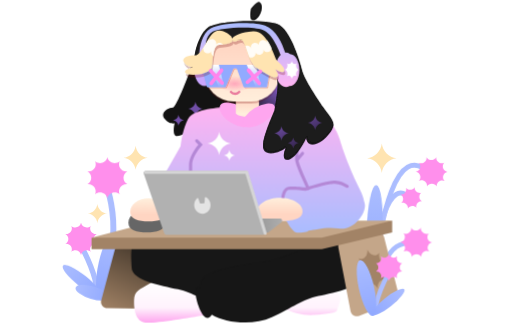
t = 0.00 s
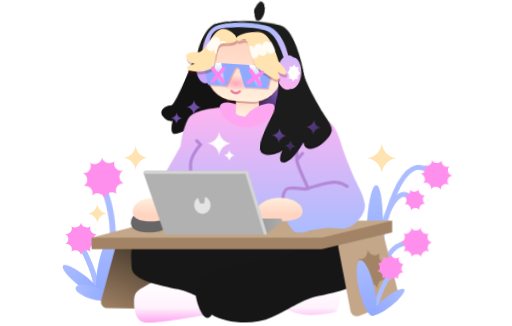
t = 0.53 s
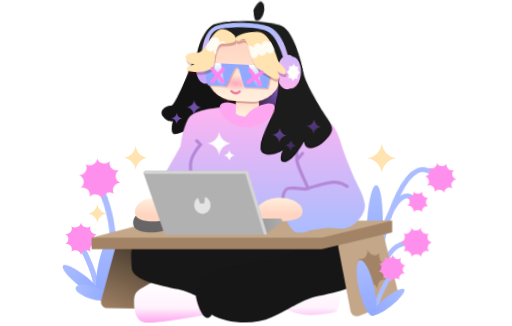
t = 1.00 s
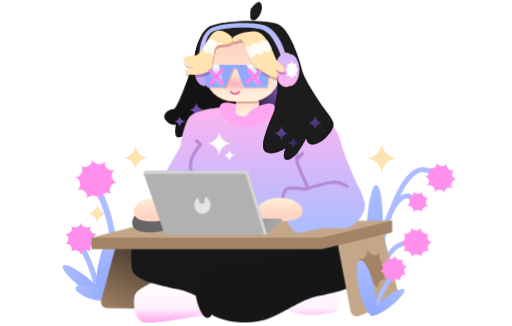
t = 1.50 s
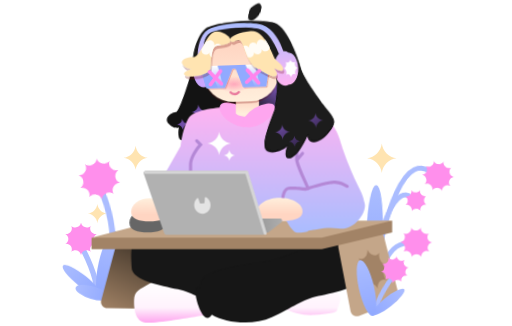
t = 1.95 s
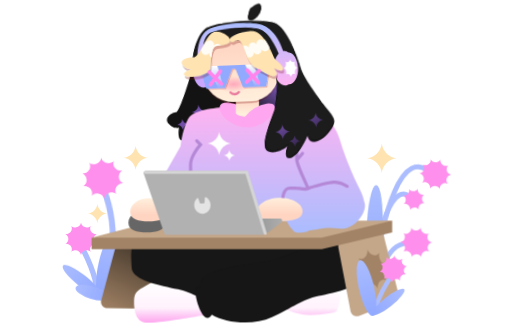
t = 2.40 s

The animated SVG that drew these frames (rendered in a browser with its animation timeline set to each time). Animation: 7 CSS @keyframes rules; one cycle of 3.00 s, repeats indefinitely.

<svg id="eVC5Uui218p1" xmlns="http://www.w3.org/2000/svg" xmlns:xlink="http://www.w3.org/1999/xlink" viewBox="0 0 1459 929" shape-rendering="geometricPrecision" text-rendering="geometricPrecision" project-id="f244a086805549b7b3a05225173aedd6" export-id="7b1356ec488843b8b886c7b749a3605d" cached="false">
<style><![CDATA[
#eVC5Uui218p8_tr {animation: eVC5Uui218p8_tr__tr 3000ms linear infinite normal forwards}@keyframes eVC5Uui218p8_tr__tr { 0% {transform: translate(323.004852px,682.7905px) rotate(0deg)} 50% {transform: translate(323.004852px,682.7905px) rotate(-10.710864deg)} 100% {transform: translate(323.004852px,682.7905px) rotate(0deg)}} #eVC5Uui218p15_tr {animation: eVC5Uui218p15_tr__tr 3000ms linear infinite normal forwards}@keyframes eVC5Uui218p15_tr__tr { 0% {transform: translate(1060.175834px,767.357px) rotate(0deg)} 40% {transform: translate(1060.175834px,767.357px) rotate(6.554405deg)} 100% {transform: translate(1060.175834px,767.357px) rotate(0deg)}} #eVC5Uui218p24_tr {animation: eVC5Uui218p24_tr__tr 3000ms linear infinite normal forwards}@keyframes eVC5Uui218p24_tr__tr { 0% {transform: translate(693.533011px,169.030762px) rotate(0deg)} 26.666667% {transform: translate(693.533011px,169.030762px) rotate(2.736818deg)} 73.333333% {transform: translate(693.533011px,169.030762px) rotate(-5.132941deg)} 100% {transform: translate(693.533011px,169.030762px) rotate(0deg)}} #eVC5Uui218p39_to {animation: eVC5Uui218p39_to__to 3000ms linear infinite normal forwards}@keyframes eVC5Uui218p39_to__to { 0% {transform: translate(420.5px,613.5px)} 40% {transform: translate(436.352356px,613.5px)} 70% {transform: translate(420.5px,613.5px)} 100% {transform: translate(420.5px,613.5px)}} #eVC5Uui218p53_tr {animation: eVC5Uui218p53_tr__tr 3000ms linear infinite normal forwards}@keyframes eVC5Uui218p53_tr__tr { 0% {transform: translate(1067.619904px,882.232001px) rotate(0deg)} 70% {transform: translate(1067.619904px,882.232001px) rotate(8.690521deg)} 100% {transform: translate(1067.619904px,882.232001px) rotate(0deg)}} #eVC5Uui218p58_tr {animation: eVC5Uui218p58_tr__tr 3000ms linear infinite normal forwards}@keyframes eVC5Uui218p58_tr__tr { 0% {transform: translate(699.062px,289px) rotate(0deg)} 23.333333% {transform: translate(699.062px,289px) rotate(5deg)} 50% {transform: translate(699.062px,289px) rotate(0deg)} 73.333333% {transform: translate(699.062px,289px) rotate(-3deg)} 100% {transform: translate(699.062px,289px) rotate(0deg)}} #eVC5Uui218p64_tr {animation: eVC5Uui218p64_tr__tr 3000ms linear infinite normal forwards}@keyframes eVC5Uui218p64_tr__tr { 0% {transform: translate(718px,54.651855px) rotate(0deg)} 23.333333% {transform: translate(718px,54.651855px) rotate(-20deg)} 50% {transform: translate(718px,54.651855px) rotate(0deg)} 73.333333% {transform: translate(718px,54.651855px) rotate(20deg)} 100% {transform: translate(718px,54.651855px) rotate(0deg)}}
]]></style>
<defs><linearGradient id="eVC5Uui218p11-fill" x1="0" y1="-69.171" x2="0" y2="69.171" spreadMethod="pad" gradientUnits="userSpaceOnUse" gradientTransform="translate(0 0)"><stop id="eVC5Uui218p11-fill-0" offset="0%" stop-color="#abbdff"/><stop id="eVC5Uui218p11-fill-1" offset="100%" stop-color="#91a9ff"/></linearGradient><linearGradient id="eVC5Uui218p12-fill" x1="0" y1="-96.379" x2="0" y2="96.379" spreadMethod="pad" gradientUnits="userSpaceOnUse" gradientTransform="translate(0 0)"><stop id="eVC5Uui218p12-fill-0" offset="0%" stop-color="#abbdff"/><stop id="eVC5Uui218p12-fill-1" offset="100%" stop-color="#91a9ff"/></linearGradient><linearGradient id="eVC5Uui218p13-fill" x1="0" y1="-50.342" x2="0" y2="50.342" spreadMethod="pad" gradientUnits="userSpaceOnUse" gradientTransform="translate(0 0)"><stop id="eVC5Uui218p13-fill-0" offset="0%" stop-color="#abbdff"/><stop id="eVC5Uui218p13-fill-1" offset="100%" stop-color="#91a9ff"/></linearGradient><linearGradient id="eVC5Uui218p21-fill" x1="0" y1="-126.5" x2="0" y2="126.5" spreadMethod="pad" gradientUnits="userSpaceOnUse" gradientTransform="translate(0 0)"><stop id="eVC5Uui218p21-fill-0" offset="0%" stop-color="#abbdff"/><stop id="eVC5Uui218p21-fill-1" offset="100%" stop-color="#91a9ff"/></linearGradient><linearGradient id="eVC5Uui218p22-fill" x1="421.536" y1="678.943" x2="321.352" y2="895.932" spreadMethod="pad" gradientUnits="userSpaceOnUse" gradientTransform="translate(0 0)"><stop id="eVC5Uui218p22-fill-0" offset="0%" stop-color="#3c3126"/><stop id="eVC5Uui218p22-fill-1" offset="100%" stop-color="#a28366"/></linearGradient><linearGradient id="eVC5Uui218p23-fill" x1="675.766" y1="802.076" x2="675.766" y2="919.23" spreadMethod="pad" gradientUnits="userSpaceOnUse" gradientTransform="translate(0 0)"><stop id="eVC5Uui218p23-fill-0" offset="0%" stop-color="#fff"/><stop id="eVC5Uui218p23-fill-1" offset="63.6269%" stop-color="#fff3fd"/><stop id="eVC5Uui218p23-fill-2" offset="100%" stop-color="#fea6ef"/></linearGradient><linearGradient id="eVC5Uui218p25-fill" x1="751.208" y1="157.5" x2="544.903" y2="387.519" spreadMethod="pad" gradientUnits="userSpaceOnUse" gradientTransform="translate(0 0)"><stop id="eVC5Uui218p25-fill-0" offset="0%" stop-color="#a872ff"/><stop id="eVC5Uui218p25-fill-1" offset="48.5577%" stop-color="#131313"/></linearGradient><linearGradient id="eVC5Uui218p28-fill" x1="675.766" y1="802.076" x2="675.766" y2="919.23" spreadMethod="pad" gradientUnits="userSpaceOnUse" gradientTransform="translate(0 0)"><stop id="eVC5Uui218p28-fill-0" offset="0%" stop-color="#fff"/><stop id="eVC5Uui218p28-fill-1" offset="63.6269%" stop-color="#fff3fd"/><stop id="eVC5Uui218p28-fill-2" offset="100%" stop-color="#fea6ef"/></linearGradient><linearGradient id="eVC5Uui218p34-fill" x1="754.75" y1="663" x2="754.75" y2="306" spreadMethod="pad" gradientUnits="userSpaceOnUse" gradientTransform="translate(0 0)"><stop id="eVC5Uui218p34-fill-0" offset="0%" stop-color="#aabdff"/><stop id="eVC5Uui218p34-fill-1" offset="100%" stop-color="#ffb4f2"/></linearGradient><linearGradient id="eVC5Uui218p41-fill" x1="423" y1="565" x2="423" y2="619.703" spreadMethod="pad" gradientUnits="userSpaceOnUse" gradientTransform="translate(0 0)"><stop id="eVC5Uui218p41-fill-0" offset="0%" stop-color="#ffefdc"/><stop id="eVC5Uui218p41-fill-1" offset="86.5385%" stop-color="#ffd5c2"/></linearGradient><linearGradient id="eVC5Uui218p43-fill" x1="705" y1="277" x2="705" y2="323" spreadMethod="pad" gradientUnits="userSpaceOnUse" gradientTransform="translate(0 0)"><stop id="eVC5Uui218p43-fill-0" offset="13.4615%" stop-color="#ffd5c2"/><stop id="eVC5Uui218p43-fill-1" offset="100%" stop-color="#ffefdc"/></linearGradient><linearGradient id="eVC5Uui218p46-fill" x1="797.5" y1="564" x2="797.5" y2="618.288" spreadMethod="pad" gradientUnits="userSpaceOnUse" gradientTransform="translate(0 0)"><stop id="eVC5Uui218p46-fill-0" offset="0%" stop-color="#ffefdc"/><stop id="eVC5Uui218p46-fill-1" offset="86.5385%" stop-color="#ffd5c2"/></linearGradient><linearGradient id="eVC5Uui218p47-fill" x1="816" y1="643" x2="465" y2="643" spreadMethod="pad" gradientUnits="userSpaceOnUse" gradientTransform="translate(0 0)"><stop id="eVC5Uui218p47-fill-0" offset="0%" stop-color="#b1b1b1"/><stop id="eVC5Uui218p47-fill-1" offset="100%" stop-color="#4b4b4b"/></linearGradient><linearGradient id="eVC5Uui218p56-fill" x1="0" y1="-58.5087" x2="0" y2="58.5083" spreadMethod="pad" gradientUnits="userSpaceOnUse" gradientTransform="translate(0 0)"><stop id="eVC5Uui218p56-fill-0" offset="0%" stop-color="#abbdff"/><stop id="eVC5Uui218p56-fill-1" offset="100%" stop-color="#91a9ff"/></linearGradient><linearGradient id="eVC5Uui218p57-fill" x1="0" y1="-81.5228" x2="0" y2="81.5232" spreadMethod="pad" gradientUnits="userSpaceOnUse" gradientTransform="translate(0 0)"><stop id="eVC5Uui218p57-fill-0" offset="0%" stop-color="#abbdff"/><stop id="eVC5Uui218p57-fill-1" offset="100%" stop-color="#91a9ff"/></linearGradient><filter id="eVC5Uui218p60-filter" x="-150%" y="-150%" width="400%" height="400%"><feGaussianBlur id="eVC5Uui218p60-filter-drop-shadow-0-blur" in="SourceAlpha" stdDeviation="2,2"/><feOffset id="eVC5Uui218p60-filter-drop-shadow-0-offset" dx="1" dy="7" result="tmp"/><feFlood id="eVC5Uui218p60-filter-drop-shadow-0-flood" flood-color="rgba(108,0,0,0.25)"/><feComposite id="eVC5Uui218p60-filter-drop-shadow-0-composite" operator="in" in2="tmp"/><feMerge id="eVC5Uui218p60-filter-drop-shadow-0-merge" result="result"><feMergeNode id="eVC5Uui218p60-filter-drop-shadow-0-merge-node-1"/><feMergeNode id="eVC5Uui218p60-filter-drop-shadow-0-merge-node-2" in="SourceGraphic"/></feMerge></filter><linearGradient id="eVC5Uui218p61-fill" x1="107.5" y1="0" x2="107.5" y2="188" spreadMethod="pad" gradientUnits="userSpaceOnUse" gradientTransform="translate(0 0)"><stop id="eVC5Uui218p61-fill-0" offset="0%" stop-color="#ffd1be"/><stop id="eVC5Uui218p61-fill-1" offset="100%" stop-color="#ffefdc"/></linearGradient><filter id="eVC5Uui218p62-filter" x="-150%" y="-150%" width="400%" height="400%"><feGaussianBlur id="eVC5Uui218p62-filter-drop-shadow-0-blur" in="SourceAlpha" stdDeviation="2,2"/><feOffset id="eVC5Uui218p62-filter-drop-shadow-0-offset" dx="0" dy="4" result="tmp"/><feFlood id="eVC5Uui218p62-filter-drop-shadow-0-flood" flood-color="#000"/><feComposite id="eVC5Uui218p62-filter-drop-shadow-0-composite" operator="in" in2="tmp"/><feMerge id="eVC5Uui218p62-filter-drop-shadow-0-merge" result="result"><feMergeNode id="eVC5Uui218p62-filter-drop-shadow-0-merge-node-1"/><feMergeNode id="eVC5Uui218p62-filter-drop-shadow-0-merge-node-2" in="SourceGraphic"/></feMerge></filter><radialGradient id="eVC5Uui218p66-fill" cx="0" cy="0" r="1" spreadMethod="pad" gradientUnits="userSpaceOnUse" gradientTransform="matrix(49.5 0 0 23 0 0)"><stop id="eVC5Uui218p66-fill-0" offset="0%" stop-color="rgba(255,141,177,0.7)"/><stop id="eVC5Uui218p66-fill-1" offset="100%" stop-color="rgba(255,141,177,0)"/></radialGradient><filter id="eVC5Uui218p67-filter" x="-150%" y="-150%" width="400%" height="400%"><feGaussianBlur id="eVC5Uui218p67-filter-drop-shadow-0-blur" in="SourceAlpha" stdDeviation="2.15,2.15"/><feOffset id="eVC5Uui218p67-filter-drop-shadow-0-offset" dx="3" dy="4" result="tmp"/><feFlood id="eVC5Uui218p67-filter-drop-shadow-0-flood" flood-color="rgba(179,2,2,0.25)"/><feComposite id="eVC5Uui218p67-filter-drop-shadow-0-composite" operator="in" in2="tmp"/><feMerge id="eVC5Uui218p67-filter-drop-shadow-0-merge" result="result"><feMergeNode id="eVC5Uui218p67-filter-drop-shadow-0-merge-node-1"/><feMergeNode id="eVC5Uui218p67-filter-drop-shadow-0-merge-node-2" in="SourceGraphic"/></feMerge></filter><linearGradient id="eVC5Uui218p69-fill" x1="618.5" y1="185" x2="618.5" y2="249.5" spreadMethod="pad" gradientUnits="userSpaceOnUse" gradientTransform="translate(0 0)"><stop id="eVC5Uui218p69-fill-0" offset="0%" stop-color="#fff"/><stop id="eVC5Uui218p69-fill-1" offset="100%" stop-color="rgba(255,255,255,0)"/></linearGradient><linearGradient id="eVC5Uui218p70-fill" x1="723.5" y1="185" x2="723.5" y2="249" spreadMethod="pad" gradientUnits="userSpaceOnUse" gradientTransform="translate(0 0)"><stop id="eVC5Uui218p70-fill-0" offset="0%" stop-color="#fff"/><stop id="eVC5Uui218p70-fill-1" offset="100%" stop-color="rgba(255,255,255,0)"/></linearGradient><linearGradient id="eVC5Uui218p71-fill" x1="710.494" y1="65.4548" x2="710.494" y2="248" spreadMethod="pad" gradientUnits="userSpaceOnUse" gradientTransform="translate(0 0)"><stop id="eVC5Uui218p71-fill-0" offset="0%" stop-color="#aabdff"/><stop id="eVC5Uui218p71-fill-1" offset="100%" stop-color="#ffb4f2"/></linearGradient><filter id="eVC5Uui218p72-filter" x="-150%" y="-150%" width="400%" height="400%"><feGaussianBlur id="eVC5Uui218p72-filter-drop-shadow-0-blur" in="SourceAlpha" stdDeviation="2,2"/><feOffset id="eVC5Uui218p72-filter-drop-shadow-0-offset" dx="3" dy="8" result="tmp"/><feFlood id="eVC5Uui218p72-filter-drop-shadow-0-flood" flood-color="rgba(108,0,0,0.25)"/><feComposite id="eVC5Uui218p72-filter-drop-shadow-0-composite" operator="in" in2="tmp"/><feMerge id="eVC5Uui218p72-filter-drop-shadow-0-merge" result="result"><feMergeNode id="eVC5Uui218p72-filter-drop-shadow-0-merge-node-1"/><feMergeNode id="eVC5Uui218p72-filter-drop-shadow-0-merge-node-2" in="SourceGraphic"/></feMerge></filter><linearGradient id="eVC5Uui218p77-fill" x1="824.579" y1="329" x2="875.421" y2="422.999" spreadMethod="pad" gradientUnits="userSpaceOnUse" gradientTransform="translate(0 0)"><stop id="eVC5Uui218p77-fill-0" offset="0%" stop-color="#714fa7"/><stop id="eVC5Uui218p77-fill-1" offset="100%" stop-color="#2c1f41"/></linearGradient><linearGradient id="eVC5Uui218p78-fill" x1="824.579" y1="329" x2="875.421" y2="422.999" spreadMethod="pad" gradientUnits="userSpaceOnUse" gradientTransform="translate(0 0)"><stop id="eVC5Uui218p78-fill-0" offset="0%" stop-color="#714fa7"/><stop id="eVC5Uui218p78-fill-1" offset="100%" stop-color="#2c1f41"/></linearGradient><linearGradient id="eVC5Uui218p79-fill" x1="824.579" y1="329" x2="875.421" y2="422.999" spreadMethod="pad" gradientUnits="userSpaceOnUse" gradientTransform="translate(0 0)"><stop id="eVC5Uui218p79-fill-0" offset="0%" stop-color="#714fa7"/><stop id="eVC5Uui218p79-fill-1" offset="100%" stop-color="#2c1f41"/></linearGradient></defs><path d="M1088,493c-2.48-22.002-20-39.518-42-41.999c22-2.482,39.52-19.998,42-42.001c2.48,22.002,20,39.518,42,41.999-22,2.482-39.52,19.998-42,42v.001Z" fill="#ffe4b1"/><path d="M277.5,636c-1.624-14.406-13.093-25.875-27.5-27.5c14.407-1.624,25.876-13.093,27.5-27.5c1.625,14.406,13.094,25.875,27.5,27.5-14.406,1.624-25.875,13.093-27.5,27.499v.001Z" fill="#ffe4b1"/><path d="M386.501,484c-2.039-18.073-16.427-32.461-34.501-34.499c18.074-2.039,32.462-16.427,34.501-34.501c2.038,18.073,16.426,32.461,34.499,34.499-18.073,2.039-32.461,16.427-34.499,34.5v.001Z" fill="#ffe4b1"/><g transform="translate(.000006 0.000015)"><path d="M233.688,706.413c12.841,22.289,39.176,77.262,41.793,118.837" fill="none" stroke="#abbdff" stroke-width="15.2635" stroke-linecap="round"/><path d="M230.417,637c2.391,12.56,18.117,17.536,27.627,8.745-5.641,11.53,4.074,24.559,17.074,22.895-11.522,6.093-11.522,22.203,0,28.3-13-1.667-22.715,11.366-17.074,22.896-9.51-8.791-25.236-3.815-27.627,8.745-2.39-12.56-18.116-17.536-27.626-8.745c5.641-11.53-4.074-24.559-17.074-22.896c11.521-6.092,11.521-22.202,0-28.3c13,1.668,22.715-11.365,17.074-22.895c9.51,8.791,25.236,3.815,27.626-8.745Z" transform="translate(.44746-2.009093)" fill="#ff8fec"/></g><g id="eVC5Uui218p8_tr" transform="translate(323.004852,682.7905) rotate(0)"><g transform="translate(-323.004828,-682.790498)"><path d="M300.199,521.772c9.497,21.682,27.173,82.841,21.905,154.026" fill="none" stroke="#abbdff" stroke-width="17" stroke-linecap="round"/><path d="M306,448c3.048,16.046,23.102,22.403,35.228,11.173-7.193,14.729,5.196,31.375,21.772,29.25-14.691,7.784-14.691,28.365,0,36.154-16.576-2.13-28.965,14.521-21.772,29.25-12.126-11.23-32.18-4.873-35.228,11.173-3.048-16.046-23.102-22.403-35.228-11.173c7.193-14.729-5.196-31.375-21.772-29.25c14.691-7.784,14.691-28.365,0-36.154c16.576,2.13,28.965-14.521,21.772-29.25c12.126,11.23,32.18,4.873,35.228-11.173Z" fill="#ff8fec"/></g></g><ellipse rx="16.588" ry="69.1711" transform="matrix(.620601-.784127 0.784127 0.620601 233.53283 799.779)" fill="url(#eVC5Uui218p11-fill)"/><ellipse rx="25.6575" ry="96.3792" transform="matrix(.974643 0.223764-.223764 0.974643 306.427199 752.667032)" fill="url(#eVC5Uui218p12-fill)"/><ellipse rx="18.0446" ry="50.3419" transform="matrix(.294354-.955697 0.955697 0.294354 263.423499 834.064496)" fill="url(#eVC5Uui218p13-fill)"/><path d="M1082.19,780.075c6.93-22.98,28.15-71.642,57.59-82.454s50.19.517,56.88,7.533" fill="none" stroke="#abbdff" stroke-width="14" stroke-linecap="round"/><g id="eVC5Uui218p15_tr" transform="translate(1060.175834,767.357) rotate(0)"><g transform="translate(-1060.175831,-767.356996)"><path d="M1070.69,781.152c10.23-139.928,55.91-392.621,156.81-283.972" fill="none" stroke="#abbdff" stroke-width="14" stroke-linecap="round"/><path d="M1060.78,778.013c10.27-101.853,46.58-286.484,109.72-210.187" fill="none" stroke="#abbdff" stroke-width="14" stroke-linecap="round"/><path d="M1243.18,447.679c-1.43,12.142,11.55,21.248,22.81,15.999-8.5,8.869-3.35,23.568,9.05,25.829-12.33,2.206-16.98,16.889-8.18,25.795-11.44-5.298-24.11,3.759-22.27,15.907-6.18-10.776-22.04-10.81-27.86-.056c1.44-12.143-11.54-21.248-22.8-15.999c8.5-8.87,3.35-23.568-9.05-25.829c12.33-2.206,16.98-16.89,8.17-25.795c11.44,5.297,24.12-3.759,22.27-15.907c6.19,10.775,22.04,10.809,27.86.056Z" fill="#ff8fec"/><path d="M1181.52,533.04c-.88,10.318,8.72,18.396,18.74,15.769-7.92,6.676-6.84,19.176,2.1,24.402-10.32-.876-18.4,8.723-15.77,18.74-6.68-7.916-19.18-6.84-24.4,2.099.87-10.318-8.73-18.396-18.74-15.769c7.91-6.676,6.84-19.176-2.1-24.402c10.32.876,18.39-8.723,15.77-18.739c6.67,7.915,19.17,6.84,24.4-2.1Z" fill="#ff8fec"/></g></g><path d="M1199.37,648.842c-1.43,12.143,11.55,21.248,22.81,15.999-8.5,8.87-3.35,23.568,9.05,25.829-12.33,2.206-16.98,16.89-8.18,25.795-11.44-5.297-24.11,3.759-22.27,15.907-6.18-10.775-22.04-10.809-27.86-.056c1.44-12.142-11.54-21.248-22.8-15.999c8.5-8.869,3.35-23.568-9.05-25.829c12.33-2.206,16.98-16.889,8.17-25.795c11.44,5.298,24.12-3.759,22.27-15.907c6.19,10.776,22.04,10.81,27.86.056Z" fill="#ff8fec"/><ellipse rx="22.8223" ry="126.5" transform="matrix(.999354 0.035939-.035939 0.999354 1067.619904 653.624153)" fill="url(#eVC5Uui218p21-fill)"/><path d="M332.699,690.53c2.422-9.014,11.333-14.681,20.524-13.053l86.94,15.406c10.187,1.805,16.759,11.805,14.375,21.871l-35.671,150.63c-1.94,8.191-9.298,13.944-17.715,13.851l-95.604-1.058c-11.758-.13-20.236-11.314-17.184-22.67L332.699,690.53Z" fill="url(#eVC5Uui218p22-fill)"/><path d="M428.5,806.5c32-18.5,127.5,27,133,27l24,3-2.5,61c-48.833,8.833-151.7,25.4-172.5,21-26-5.5-29.5-41-28.5-65s14.5-28.5,46.5-47Z" fill="url(#eVC5Uui218p23-fill)"/><g id="eVC5Uui218p24_tr" transform="translate(693.533011,169.030762) rotate(0)"><g transform="translate(-693.533007,-169.030754)"><path d="M492.5,306.5c10,0,47.5-99.333,65-149l274,30.5L822,318.5h-170.5L620,338l-76.5,34c-7.667,4.833-26.2,14.7-39,15.5s-10-23.667-7-36c-5.167,1.333-18.2.5-29-13.5-13.5-17.5,11.5-31.5,24-31.5Z" fill="url(#eVC5Uui218p25-fill)"/><path d="M508.5,358c-.915-8.12-7.38-14.584-15.5-15.5c8.12-.915,14.585-7.38,15.5-15.5.916,8.12,7.38,14.584,15.5,15.5-8.12.915-14.584,7.38-15.5,15.499v.001Z" fill="#714fa7"/><path d="M557,331c-1.24-11.001-9.999-19.759-21-21c11.001-1.24,19.76-9.999,21-21c1.241,11.001,9.999,19.759,21,21-11.001,1.24-19.759,9.999-21,20.999v.001Z" fill="#714fa7"/></g></g><path d="M894.5,897.5c-29.6,2-66.167-8.167-83.5-19L832,847c28.667-8.5,92.8-23.9,120-17.5c34,8,8.5,49,8.5,55s-29,10.5-66,13Z" fill="url(#eVC5Uui218p28-fill)"/><path d="M821.658,868.691c25.046-22.558,24.047-61.835,20.418-78.654C835.723,740.568,932.688,696.851,885.5,683s-425.466-31.969-472.654-19.107-38.567,64.308-37.66,99.431c.908,35.122,83.941,50.457,131.129,60.846c47.188,10.388,71.689,31.659,132.943,59.856c61.253,28.197,151.092,12.862,182.4-15.335Z" fill="#171717"/><path d="M783.242,739.027C830.43,725,953.845,667.893,1001.03,680.917c47.19,13.025,38.57,65.123,37.66,100.69-.9,35.566-83.938,51.095-131.126,61.615-47.187,10.52-71.689,32.061-132.943,60.614-55.114,25.692-133.371,15.694-171.309-7.368-2.211,4.437-5.615,8.047-10.734,9.316C576.406,909.79,557,857.205,557,831.163c0-13.792,6.615-14.737,13.276-11.814.35-4.109.899-7.741,1.528-10.691c6.352-50.095,164.25-55.605,211.438-69.631Z" fill="#161616"/><path d="M964.228,705.371c-1.807-9.443,4.126-18.638,13.474-20.885l94.998-22.828c9.59-2.304,19.24,3.534,21.66,13.094l41.28,163.468c2.21,8.747-2.4,17.779-10.78,21.124l-101.61,40.569c-10.5,4.194-22.22-2.225-24.349-13.334L964.228,705.371Z" fill="#c4a689"/><path d="M261,677l856.5-48v33L917,710h-656v-33Z" fill="#a28366"/><path d="M447.223,629h670.277L917,677h-656l186.223-48Z" fill="#c4a689"/><path d="M701.5,345l80-35c32.167.5,105.7,7.1,142.5,29.5c2.14,1.303,4.114,3.142,5.931,5.468C954.397,347.26,970.037,400.65,973,412.5c3,12,23,68.903,52,126.403c6.49,12.875,10.48,23.82,12.26,33.205c1.67,4.155,2.64,8.465,2.73,12.915.57,27.592-34.86,73.178-75.911,65.981-32.84-5.758-66.213,3.842-85.332,6.241-.938,3.999-19.037,5.755-31.633,5.755-10.272,0-23.735-20.211-32.217-35.91L524,619L469.5,495.5l45-79c1.5-15.167,7.8-51.8,21-77c16.5-31.5,98-33,102.5-33.5l63.5,39Z" fill="url(#eVC5Uui218p34-fill)"/><path d="M653.5,458c-.915-8.12-7.38-14.584-15.5-15.5c8.12-.915,14.585-7.38,15.5-15.5.916,8.12,7.38,14.584,15.5,15.5-8.12.915-14.584,7.38-15.5,15.499v.001Z" fill="#fff"/><path d="M624.501,442c-1.98-17.549-15.951-31.52-33.501-33.499c17.55-1.98,31.521-15.951,33.501-33.501c1.979,17.549,15.95,31.52,33.499,33.499-17.549,1.98-31.52,15.951-33.499,33.5v.001Z" fill="#fff"/><path d="M543,516c0-7.167,0-26.7,0-47.5s19-46.333,28.5-56.5l-11-11" fill="none" stroke="#b488d6" stroke-width="9" stroke-linecap="round"/><path d="M845.5,456c4.877,26.238,30.861,73.362,31.5,80.5M845.5,456L862,437.218M845.5,456v-24.782" fill="none" stroke="#b488d6" stroke-width="9" stroke-linecap="round"/><g id="eVC5Uui218p39_to" transform="translate(420.5,613.5)"><g transform="translate(-420.5,-613.5)"><path d="M470,634.794C470,656.219,446.719,662,418,662s-52-5.781-52-27.206s23.281-38.794,52-38.794s52,17.369,52,38.794Z" fill="#666"/><path d="M475,603.794C475,625.219,451.719,631,423,631s-52-5.781-52-27.206s23.281-38.794,52-38.794s52,17.369,52,38.794Z" fill="url(#eVC5Uui218p41-fill)"/></g></g><ellipse rx="52" ry="26.4227" transform="matrix(.852488 0.522747-.522747 0.852488 672.14232 326.707795)" fill="#fea6ef"/><path d="M672,277h66v46c0,0-4,9.5-32.5,9.5s-33.5-9.5-33.5-9.5v-46Z" fill="url(#eVC5Uui218p43-fill)"/><ellipse rx="52" ry="23.9748" transform="matrix(-.852488 0.522747 0.522747 0.852488 737.862382 328.621068)" fill="#fea6ef"/><path d="M1046.75,712.187c7.64,16.616,24.98,20.842,33.85,8.248-3.17,17.028,8.45,35.333,22.68,35.735-12.12,7.464-13.03,29.126-1.77,42.288-13.98-6.473-26.88,5.857-25.19,24.069-7.65-16.617-24.99-20.843-33.86-8.249c3.17-17.027-8.45-35.332-22.68-35.734c12.13-7.464,13.04-29.127,1.78-42.288c13.98,6.473,26.88-5.858,25.19-24.069Z" fill="#a28366"/><path d="M862,602.5c0,21.263-28.878,27-64.5,27s-64.5-5.737-64.5-27s28.878-38.5,64.5-38.5s64.5,17.237,64.5,38.5Z" fill="url(#eVC5Uui218p46-fill)"/><path d="M525.83,623.951l-43.618,28c-5.041,3.236-2.749,11.049,3.241,11.049h275.816c1.31,0,2.583-.429,3.627-1.22l36.898-28c4.58-3.476,2.122-10.78-3.626-10.78h-269.097c-1.149,0-2.274.33-3.241.951Z" fill="url(#eVC5Uui218p47-fill)"/><path d="M467.966,664.945l-58.244-170c-1.334-3.894,1.56-7.945,5.676-7.945h285.594c2.671,0,5.02,1.765,5.763,4.33l49.272,170c1.112,3.838-1.767,7.67-5.763,7.67h-276.622c-2.564,0-4.845-1.63-5.676-4.055Z" fill="#b1b1b1"/><path d="M578.175,609.042c12.87-.82,22.597-12.569,21.726-26.242-.601-9.441-6.098-17.331-13.679-21.041-1.193-.584-2.523.296-2.602,1.623l-.832,13.939c-.06,1.007-.862,1.812-1.87,1.877l-9.477.603c-.906.058-1.738-.502-2.025-1.364l-4.294-12.891c-.414-1.243-1.893-1.758-2.904-.926-5.889,4.847-9.466,12.623-8.923,21.148.871,13.674,12.01,24.094,24.88,23.274Z" clip-rule="evenodd" fill="#e4e4e4" fill-rule="evenodd"/><path d="M871,539.033l-.55,4.467l1.003.123.96-.317L871,539.033Zm116.359-4.075c2.186,1.182,4.916.369,6.099-1.817c1.182-2.186.369-4.916-1.817-6.099L989.5,531l-2.141,3.958ZM806,564.033l4.493.259c.227-3.937,1.29-9.917,3.621-14.903c2.375-5.079,5.476-8.005,9.319-8.377L823,536.533l-.433-4.479c-8.557.828-13.706,7.32-16.606,13.524-2.944,6.297-4.181,13.467-4.454,18.196l4.493.259Zm17-27.5l.433,4.479c11.829-1.144,36.109,1.145,47.017,2.488l.55-4.467.55-4.466c-10.759-1.324-36.012-3.768-48.983-2.513l.433,4.479Zm48,2.5l1.413,4.273c10.515-3.478,27.272-8.649,43.313-12.844c8.023-2.098,15.815-3.939,22.533-5.203c6.822-1.284,12.185-1.902,15.511-1.732l.23-4.494.23-4.494c-4.474-.229-10.74.578-17.636,1.875-7,1.317-15.014,3.214-23.145,5.341-16.267,4.254-33.211,9.483-43.862,13.006L871,539.033Zm83-20l-.23,4.494c14.459.742,23.366,5.901,33.589,11.431L989.5,531l2.141-3.958c-10.11-5.47-20.67-11.644-37.411-12.503l-.23,4.494Z" fill="#b488d6"/><path d="M703,492l52.5,172.5" fill="none" stroke="#d5d5d5" stroke-width="9" stroke-linecap="round"/><path d="M415,491.088h287.5" fill="none" stroke="#d5d5d5" stroke-width="9" stroke-linecap="round"/><g id="eVC5Uui218p53_tr" transform="translate(1067.619904,882.232001) rotate(0)"><g transform="translate(-1067.619903,-882.231999)"><path d="M1105.92,781.713c-10.86,18.854-33.14,65.353-35.35,100.519" fill="none" stroke="#abbdff" stroke-width="12.9107" stroke-linecap="round"/><path d="M1108.69,723c-2.02,10.624-15.33,14.833-23.37,7.397c4.77,9.753-3.45,20.773-14.44,19.366c9.74,5.154,9.74,18.78,0,23.938c10.99-1.411,19.21,9.614,14.44,19.366c8.04-7.436,21.35-3.226,23.37,7.397c2.02-10.623,15.32-14.833,23.37-7.397-4.78-9.752,3.44-20.773,14.44-19.366-9.75-5.154-9.75-18.78,0-23.938-11,1.411-19.22-9.613-14.44-19.366-8.05,7.436-21.35,3.227-23.37-7.397Z" fill="#ff8fec"/></g></g><ellipse rx="14.031" ry="58.5087" transform="matrix(-.6206-.784127-.784127 0.6206 1106.054097 860.687419)" fill="url(#eVC5Uui218p56-fill)"/><ellipse rx="21.7025" ry="81.5228" transform="matrix(-.974644 0.223763 0.223763 0.974644 1044.389575 820.83689)" fill="url(#eVC5Uui218p57-fill)"/><g id="eVC5Uui218p58_tr" transform="translate(699.062,289) rotate(0)"><g transform="translate(-699.062,-289)"><ellipse rx="29.5" ry="49" transform="matrix(-1 0 0 1 582.5 196)" fill="#c9a6fe"/><g filter="url(#eVC5Uui218p60-filter)"><rect width="215" height="188" rx="83" ry="83" transform="translate(583 101)" fill="url(#eVC5Uui218p61-fill)"/></g><g filter="url(#eVC5Uui218p62-filter)"><path d="M591.5,78.9995c29.501-21.4998,161-24.4989,199-10.499C828.5,82.5007,856,182,861,202.001C866.826,225.304,906.5,284.5,920.5,305c11.2,16.4,30.71,38.006,29.5,50s-22.2,42.201-47,51.001c-24.8,8.799-30.333-7.667-30-17-8.667,19.166-31,58.6-51,63-20,4.399-12.667-21.167-6.5-34.5-8.333,6.5-29.8,18.7-49,15.5-24-4-25.5-24.001,16-120C796.5,230,790,233.5,790,222s.5-27.999.5-27.999l-62.5-85c-35.833,1.166-108.1,3.4-110.5,3l-29.5,53.5-34.5,16.5c-2.5-29.167,14.4-85.8014,38-103.0015Z" fill="#1a1a1a"/><g id="eVC5Uui218p64_tr" transform="translate(718,54.651855) rotate(0)"><path d="M715.896,24.1558c0,0,16.611-21.57853,23.659-18.39941c7.048,3.1793,7.883,16.57201,1.865,29.91311s-16.61,21.5787-23.658,18.3994-1.866-29.9131-1.866-29.9131Z" transform="translate(-717.999987,-54.651855)" fill="#1a1a1a"/></g></g><path d="M658,262c1.476,2,5.702,5.5,12,5.5s9-3,11.5-5.5" fill="none" stroke="#e97a9d" stroke-width="7" stroke-linecap="round"/><ellipse rx="49.5" ry="23" transform="translate(668.5 239)" fill="url(#eVC5Uui218p66-fill)"/><g filter="url(#eVC5Uui218p67-filter)"><path d="M767.468,185h-191.538c-1.978,0-3.415,1.882-2.893,3.791l15.859,58c.357,1.305,1.542,2.209,2.894,2.209h48.72c1.206,0,2.295-.722,2.764-1.834l21.452-50.832c.469-1.112,1.558-1.834,2.764-1.834h4.915c1.259,0,2.383.785,2.817,1.966l18.556,50.568c.434,1.181,1.558,1.966,2.817,1.966h61.357c1.469,0,2.723-1.064,2.961-2.514l9.515-58c.3-1.827-1.11-3.486-2.96-3.486Z" fill="#91aaff"/></g><path d="M623.5,249.5L598,185h25.5L639,249.5h-15.5Z" fill="url(#eVC5Uui218p69-fill)"/><path d="M728.5,249L703,185h25.5L744,249h-15.5Z" fill="url(#eVC5Uui218p70-fill)"/><path d="M600.5,80.4999c33-18.4999,129.46-18.4058,154.5-8c32.22,13.3903,49.38,49.4271,57.345,77.6301.712-.086,1.43-.13,2.155-.13c4.16,0,8.118,1.432,11.708,4.014C841.068,154.635,853,174.762,853,199.5c0,25.129-12.313,45.5-27.5,45.5-.263,0-.524-.008-.785-.02-3.183,1.952-6.624,3.02-10.215,3.02-16.293,0-29.5-21.938-29.5-49c0-18.166,5.951-34.024,14.793-42.486-6.775-17.955-25.701-62.2878-50.293-71.0141-33.167-11.7685-121.15-7.0296-144.5,5.5C584.5,102,583.833,136.667,584,156h-16c-.334-18.333,6.1-60.7,32.5-75.5001Z" fill="url(#eVC5Uui218p71-fill)"/><g filter="url(#eVC5Uui218p72-filter)"><path d="M611.936,90.4519c16.709-10.0351,37.666,4.1812,46.056,12.5441.955.651,2.473,3.934,3.24,7.504.18-.618.464-1.256.864-1.911c6.834-7.667,24.9-17.1892,58.5-19.5892c42-3,60,71.9992,67.5,82.0002c7.5,10,26,20.588,21,32.088-2.262,5.202-13.734.581-25.204-6.457c1.591,2.239,3.023,4.428,4.204,6.457c2.167,4,6.8,13.2,0,16-8.5,3.5-24-5-53-23-28.999-18-34.502-69.088-42.502-78.588-7.999-9.5-18.596,2.073-24.5,1-2.912-.53-5.264-1.901-6.386-3.803-.02,2.273-.595,4.268-2.114,5.303-5.89,4.014-17.792,6.998-36,7.5s-16.478,43.234-20.762,64.308c-4.285,21.075-64.265,26.093-73.905,16.559-7.711-7.627,10.712-14.217,20.887-16.559-10.889-1.505-20.222-5.174-26.22-14.808-7.497-12.043,12.831-19.814,32.111-19.312c19.279.502,35.345-54.692,56.231-67.2361Z" fill="#ffe4b1"/></g><path d="M704.798,196.151c2.238-1.856,5.547-1.534,7.391.718l11.936,14.576l14.484-12.013c2.237-1.856,5.547-1.536,7.391.716c1.844,2.253,1.525,5.583-.713,7.44l-14.483,12.014l11.937,14.577c1.844,2.252,1.525,5.583-.712,7.439-2.238,1.857-5.547,1.535-7.391-.717L722.7,226.324l-14.481,12.014c-2.238,1.856-5.548,1.535-7.392-.717s-1.525-5.583.712-7.439l14.483-12.015-11.936-14.576c-1.844-2.252-1.525-5.583.712-7.44Z" fill="#ff85ed"/><path d="M626.972,196.992c1.807-2.283,5.111-2.659,7.379-.841c2.268,1.819,2.641,5.144.835,7.427l-11.889,15.019L636.5,232.463c2.006,2.107,1.935,5.453-.158,7.472-2.094,2.02-5.418,1.948-7.425-.159L616.695,226.94L605.69,240.846c-1.807,2.283-5.111,2.659-7.379.841-2.267-1.818-2.642-5.143-.835-7.426l11.887-15.021-13.201-13.865c-2.006-2.107-1.935-5.452.158-7.472c2.094-2.019,5.418-1.948,7.424.159l12.222,12.835l11.006-13.905Z" fill="#ff85ed"/><path d="M831.5,173c1.39,8.207,8.453,12.108,13.789,7.615-3.37,7.114-.444,16.531,5.711,18.385-6.155,1.854-9.081,11.271-5.711,18.385-5.336-4.493-12.399-.592-13.789,7.615-1.39-8.207-8.453-12.108-13.789-7.615c3.37-7.114.444-16.531-5.711-18.385c6.155-1.854,9.081-11.271,5.711-18.385c5.336,4.493,12.399.592,13.789-7.615Z" fill="#fff"/><path d="M835.5,392c.916,8.12,7.38,14.584,15.5,15.5-8.119.916-14.584,7.38-15.5,15.499-.916-8.12-7.38-14.583-15.5-15.499c8.12-.916,14.584-7.38,15.5-15.5Z" fill="url(#eVC5Uui218p77-fill)"/><path d="M802,359c1.241,11.001,9.999,19.759,21,21-11.001,1.241-19.759,9.998-21,20.999-1.241-11-9.999-19.758-21-20.999c11.001-1.241,19.759-9.999,21-21Z" fill="url(#eVC5Uui218p78-fill)"/><path d="M898,329c1.241,11.001,9.999,19.759,21,21-11.001,1.241-19.759,9.998-21,20.999-1.241-11-9.999-19.758-21-20.999c11.001-1.241,19.759-9.999,21-21Z" fill="url(#eVC5Uui218p79-fill)"/><path d="M761.144,113.877c5.274,7.766,9.714,16.452,13.447,24.694-.368-.812-.742-1.629-1.123-2.448.341,5.09-2.856,10.045-8.077,11.862-6.222,2.166-12.959-.939-15.047-6.937c2.087,5.996-1.264,12.615-7.487,14.781-5.803,2.02-12.052-.546-14.56-5.766c1.274,5.649-2.031,11.54-7.832,13.56-3.57,1.243-7.308.748-10.241-1.03.088.202.177.404.266.606-5.054-11.473-8.485-23.334-11.428-32.309.417-.198.85-.376,1.297-.53c6.232-2.133,12.954,1.006,15.011,7.014-2.056-6.007,1.329-12.608,7.563-14.742c5.813-1.99,12.048.609,14.53,5.841-1.246-5.655,2.091-11.531,7.902-13.521c6.232-2.133,12.954,1.007,15.011,7.015.063.183.119.368.172.553l.015-.006c-1.004-2.934-.709-6.009.581-8.637Z" fill="#fffcf6"/><path d="M597.85,106c-1.053,1.531-2.098,3.117-3.135,4.744.503,2.371.263,4.894-.856,7.213c2.759-5.718,9.806-8.036,15.741-5.174c5.534,2.67,8.144,8.9,6.233,14.366c3.088-4.898,9.589-6.733,15.122-4.065c1.828.882,3.337,2.154,4.47,3.657.632-.063,1.254-.13,1.865-.2-3.923.449-8.277.755-13.068.887-11.33.312-14.94,16.975-17.083,34.597.101-.833.205-1.664.313-2.491-4.971-2.947-7.226-9.011-5.054-14.334-2.398,5.879-9.288,8.628-15.389,6.139-5.69-2.322-8.681-8.378-7.112-13.952-.941,1.721-2.297,3.113-3.897,4.114c7.17-10.607,14.287-24.508,21.85-35.501Z" fill="#fffcf6"/></g></g></svg>
